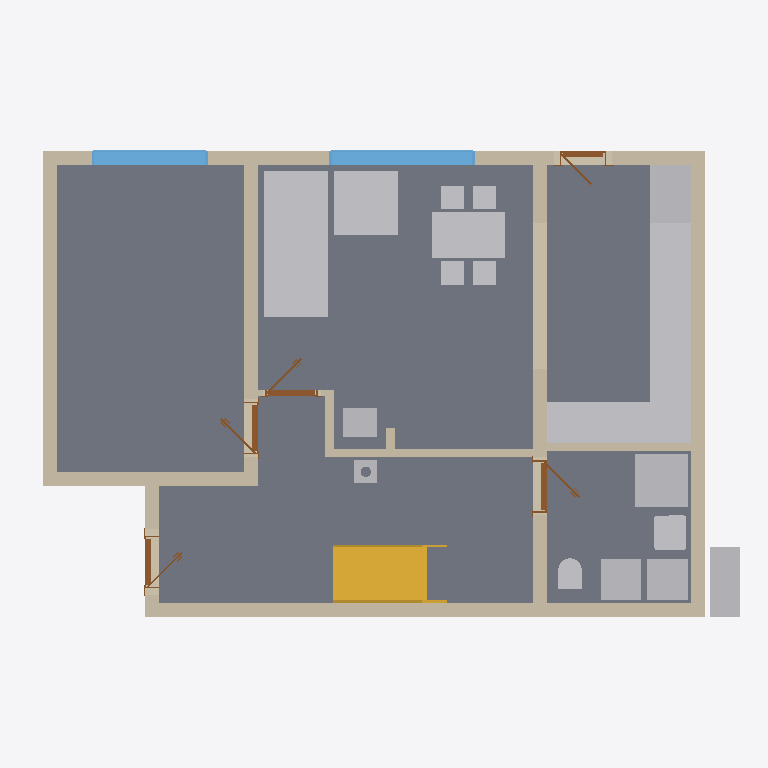
Plan cut of the same IFC building model at storey 'Ground floor' (level 0.00 m, cut at 1.40 m), seen from above with north up, elements coloured by IFC class: 17 other elements (light grey), 13 walls (beige), 5 doors (brown), 4 slabs (grey), 2 windows (light blue), 1 stair (yellow). Cut surfaces are drawn darker.
Extent 12.2 m × 9.0 m × 8.8 m (x, y, z). Storeys (11): Ground floor at 0.00 m; Upper floor at 3.03 m; Roof - -2: Vapour barrier at 3.03 m; Roof - -3: Gypsum plasterboard at 3.03 m; Roof - 0: Rafters at 3.03 m; Roof - 0a: Collar ties at 3.03 m; Roof - +1: Wood fiberboard at 3.03 m; Roof - +2: Underlay at 3.03 m; Roof - +3: Counter-battens at 3.03 m; Roof - +4: Tile battens at 3.03 m; Roof - +5: Tiles at 3.03 m. Elements (358): 231 IfcBeam, 65 IfcSlab, 24 IfcWall, 15 IfcFurniture, 8 IfcDoor, 7 IfcWindow, 5 IfcSanitaryTerminal, 2 IfcStair, 1 IfcChimney.

HEADER;
FILE_DESCRIPTION(('ViewDefinition[DesignTransferView]'),'2;1');
FILE_NAME('/dev/null','2026-09-15T21:06:04+02:00',(''),(''),'IfcOpenShell 0.8.5','IfcOpenShell 0.8.5','Nobody');
FILE_SCHEMA(('IFC4'));
ENDSEC;
DATA;
#1=IFCPROJECT('03cxGQi5D7G94DpZH_sabk',$,'My house',$,$,$,$,(#10,#15),#5);
#19=IFCSITE('3aQ0uI1719XuCzpSUi$INv',$,'Site',$,$,#27,$,$,$,$,$,$,$,$);
#20=IFCBUILDING('2vS7H7tP11Bvc6GUT4YRub',$,'My house',$,$,#32,$,$,$,$,$,$);
#33=IFCBUILDINGSTOREY('1l_Zt7RQrEpOuytLFy2oKl',$,'Ground floor',$,$,#39,$,$,$,0.0);
#40=IFCBUILDINGSTOREY('2wdE41vVfFix89JUjH_B5p',$,'Upper floor',$,$,#45,$,$,$,3.03);
#12916=IFCBUILDINGSTOREY('2yixrJ2397iAVr0otGyGVO',$,'Roof - -2: Vapour barrier','Visibility container for Vapour barrier','ROOF_LAYER',#12921,$,$,$,3.03);
#12922=IFCBUILDINGSTOREY('2k8xAID3DC$uKMStup_bO6',$,'Roof - -3: Gypsum plasterboard','Visibility container for Gypsum plasterboard','ROOF_LAYER',#12927,$,$,$,3.03);
#12928=IFCBUILDINGSTOREY('3oTvBtoz9E1AsoW0Fwzwcy',$,'Roof - 0: Rafters','Visibility container for Rafters','ROOF_LAYER',#12933,$,$,$,3.03);
#12934=IFCBUILDINGSTOREY('3TDMLUITn5bAwqI$Ma6z$U',$,'Roof - 0a: Collar ties','Visibility container for Collar ties','ROOF_LAYER',#12939,$,$,$,3.03);
#12940=IFCBUILDINGSTOREY('3OOgA0qJn9Fg3Mmhz9Cw44',$,'Roof - +1: Wood fiberboard','Visibility container for Wood fiberboard','ROOF_LAYER',#12945,$,$,$,3.03);
#12946=IFCBUILDINGSTOREY('2jeXFDx9n48fKYxyAdfTUE',$,'Roof - +2: Underlay','Visibility container for Roofing underlay','ROOF_LAYER',#12951,$,$,$,3.03);
#12952=IFCBUILDINGSTOREY('2svm2E0fv1GBgjzKRWdzid',$,'Roof - +3: Counter-battens','Visibility container for Counter-battens','ROOF_LAYER',#12957,$,$,$,3.03);
#12958=IFCBUILDINGSTOREY('2hE3QHYCv3b9HMqln3G1O5',$,'Roof - +4: Tile battens','Visibility container for Tile battens','ROOF_LAYER',#12963,$,$,$,3.03);
#12964=IFCBUILDINGSTOREY('0lSUXrlnL09RrBfXAfophH',$,'Roof - +5: Tiles','Visibility container for Roof tiles','ROOF_LAYER',#12969,$,$,$,3.03);
#101=IFCSLAB('0vJ$gQRvv99Ow8sO0TyOAN',$,'Kuchyn',$,$,#106,#113,$,.FLOOR.);
#71=IFCSLAB('2ut3_4BZD7o8aCgTt4KuaX',$,'Pokoj',$,$,#77,#84,$,.FLOOR.);
#125=IFCSLAB('2pVcOZiR12_uXuMu4rwiy3',$,'Chodba',$,$,#130,#137,$,.FLOOR.);
#149=IFCSLAB('1KrmZW5UTANwg1B8Jgm_I_',$,'Koupelna',$,$,#154,#161,$,.FLOOR.);
#1286=IFCFURNITURE('1rAJes1rbA5fSIGgmrnFHA',$,'Gauc',$,$,#1309,#1295,$,$);
#173=IFCWALL('2Ndo0VOvfDGw6d3qXvakL1',$,'Wall 1',$,$,#183,#194,$,$);
#199=IFCWALL('0l54SLUR98T8dwH5S0J5Sq',$,'Wall 2',$,$,#208,#219,$,$);
#324=IFCWALL('1yNr4r7v5DjwBPQ$IX2bHa',$,'Wall 7',$,$,#333,#344,$,$);
#2630=IFCFURNITURE('1Cl3m6$5zFhuMqotf2M$7b',$,'Kuch.?Linka',$,'Kuch.?Linka',#2635,#2642,$,.USERDEFINED.);
#2250=IFCSTAIR('12QQ$g$DrFkB3H56O23_uL',$,'Main stair',$,$,#2257,$,$,.STRAIGHT_RUN_STAIR.);
#3009=IFCFURNITURE('2wEU1JTOj5GOJkUlxQle26',$,'Stul',$,$,#3030,#3018,$,$);
#224=IFCWALL('1kEd40CE199BbX3OSwlME2',$,'Wall 3',$,$,#233,#244,$,$);
#249=IFCWALL('2LInnKYsXAIR1ql$jSwdPw',$,'Wall 4',$,$,#258,#269,$,$);
#299=IFCWALL('1vcTqMNTTCjAFTWSjkXqmC',$,'Wall 6',$,$,#308,#319,$,$);
#1378=IFCFURNITURE('31qyZ_tc5FY9CkMXQ1aWIt',$,'Gauc',$,$,#1401,#1387,$,$);
#1512=IFCSANITARYTERMINAL('3tAn2Kw$b0P8tOUHRwAZhz',$,'Sprcha',$,$,#1533,#1521,$,$);
#2664=IFCFURNITURE('2ba13mDnT1WQ_Rx51xtCTX',$,'Kuch.?Linka',$,'Kuch.?Linka',#2669,#2676,$,.USERDEFINED.);
#1040=IFCWALL('0BSTPynRjAze6VQhhEMjzU',$,'Wall 8',$,$,#1049,#1060,$,$);
#2562=IFCFURNITURE('3psjZGGWjBaQIkui1GitsG',$,'Lednice',$,'Lednice',#2567,#2574,$,.USERDEFINED.);
#708=IFCWINDOW('09Z$P$bzTDLugbxbW_Cspr',$,'Window 1',$,$,#785,#709,$,1.375,2.5,.WINDOW.,.SINGLE_PANEL.,$);
#1091=IFCFURNITURE('2tkWLmfTjBPBU4LPXf0LJA',$,'Tepelné?Čerpadlo',$,'Tepelné?Čerpadlo',#1096,#1103,$,.USERDEFINED.);
#804=IFCWINDOW('2dG8HkndH6ZQog1JXHu2gP',$,'Window 2',$,$,#881,#805,$,1.375,2.0,.WINDOW.,.SINGLE_PANEL.,$);
#274=IFCWALL('0YRaYs$F196QSaYUhrVLgJ',$,'Wall 5',$,$,#283,#294,$,$);
#1126=IFCFURNITURE('07YQfBFwX7mgaI7BVudPJo',$,'Zásobník?TUV',$,'Zásobník?TUV',#1131,#1138,$,.USERDEFINED.);
#2494=IFCFURNITURE('3e6WxbVdz7PRc3PDMG_JXo',$,'Dřez',$,'Dřez',#2499,#2506,$,.USERDEFINED.);
#2528=IFCFURNITURE('0niEcejEv6Z82YxVc8zoFZ',$,'Myčka',$,'Myčka',#2533,#2540,$,.USERDEFINED.);
#2596=IFCFURNITURE('1gmvbWCAX0ifRkZsXiX_Jw',$,'Sporák',$,'Sporák',#2601,#2608,$,.USERDEFINED.);
#1662=IFCWALL('3D9inTzUrFkPy09P301ykZ',$,'Wall 11',$,$,#1671,#1682,$,$);
#1161=IFCFURNITURE('07VnIUj29FUudZiZAFlZqP',$,'Pračka',$,'Pračka',#1166,#1173,$,.USERDEFINED.);
#1065=IFCWALL('1ZPe3Q8Vf2uA0s0waJuWoW',$,'Wall 9',$,$,#1075,#1086,$,$);
#1450=IFCSANITARYTERMINAL('2tDc0XOtn7juzl3bK6Mbt8',$,'Umyv',$,$,#1471,#1459,$,$);
#2459=IFCFURNITURE('3UQCirFZ56XfG4kAPUKiO0',$,'Kamna',$,'Kamna',#2464,#2471,$,.USERDEFINED.);
#1614=IFCSANITARYTERMINAL('1I6srxsA54F8gHK8$QjBTV',$,'WC',$,$,#1635,#1623,$,$);
#1687=IFCWALL('27YZBn83HFxhbJWZomIniL',$,'Wall 12',$,$,#1696,#1707,$,$);
#2107=IFCDOOR('1BO8Ipu$H4nPMHjFZcyajC',$,'Door 5',$,$,#2228,#2117,$,2.15,0.9,.DOOR.,.SINGLE_SWING_RIGHT.,$);
#1913=IFCDOOR('3CRSXR9UHCzuhl21ub0NIB',$,'Door 4',$,$,#2034,#1923,$,2.15,0.9,.DOOR.,.SINGLE_SWING_LEFT.,$);
#2429=IFCCHIMNEY('2XaNRNtFX2tw0mHF$eoXkB',$,'Main chimney',$,$,#2434,#2449,$,.NOTDEFINED.);
#1755=IFCDOOR('3W7s1kMofBLBcn_n9IYo9k',$,'Door 3',$,$,#1876,#1765,$,2.15,0.9,.DOOR.,.SINGLE_SWING_LEFT.,$);
#544=IFCDOOR('2p9WQUKUv9rhYAA6dXRmUe',$,'Door 1',$,$,#665,#554,$,2.15,0.9,.DOOR.,.SINGLE_SWING_RIGHT.,$);
#900=IFCDOOR('0Be8oZVf1BshJT8ALFsRVO',$,'Door 2',$,$,#1021,#910,$,2.0,0.8,.DOOR.,.SINGLE_SWING_RIGHT.,$);
#1712=IFCWALL('2IyJoVcmD63QR4rPJQ$rS5',$,'Wall 13',$,$,#1721,#1732,$,$);
#1636=IFCWALL('0ub1Brdcr8AepDZZhQEdA5',$,'Wall 10',$,$,#1646,#1657,$,$);
ENDSEC;
